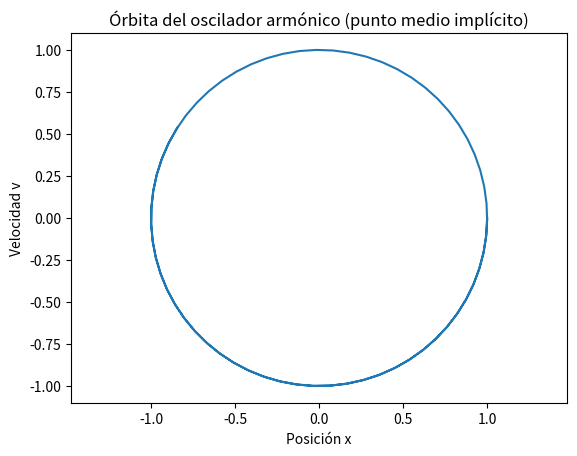

Generate this figure with matplotlib:
import matplotlib.pyplot as plt
from numpy import array, zeros
from numpy.linalg import norm

# Modelo físico: oscilador armónico simple.
# La variable de estado es U = [x, v], donde:
#   x = posición
#   v = velocidad
# La ecuación es:
#   x' = v
#   v' = -x
# o equivalentemente x'' + x = 0.


def F(U):
    # Derivada del estado U = [x, v]
    return array([U[1], -U[0]])

# Número de pasos temporales
N = 100
# Tamaño del paso temporal
At = 0.1
# Número de componentes del vector de estado
Nv = 2

# Matriz que guarda la evolución del sistema en el tiempo:
# U[n,0] = x_n, U[n,1] = v_n
U = zeros((N + 1, Nv))

# Condición inicial: x(0)=1, v(0)=0
U[0, :] = array([1, 0])

# Integración con el método implícito del punto medio.
# En cada paso se busca Y tal que:
#   Y = U[n] + At/2 * (F(U[n]) + F(Y))
# Es decir, se usa la media de la derivada en el inicio y en el final del intervalo.
# Esto produce un método más estable que Euler para ciertos sistemas.
for n in range(0, N):
    # Y es el valor aproximado del estado en el siguiente paso temporal.
    # Se inicializa con el valor actual para luego corregirlo iterativamente.
    Y = U[n, :]

    # Mientras no se cumpla la ecuación implícita con la precisión pedida,
    # seguimos ajustando Y.
    # La expresión dentro de norm(...) es el residuo de la ecuación:
    #   R = Y - U[n] - (At/2) * (F(U[n]) + F(Y))
    # Cuando R ≈ 0, entonces Y satisface el método del punto medio implícito.
    while norm(Y - U[n, :] - At / 2 * (F(U[n, :]) + F(Y))) > 1e-10:
        # Calculamos el residuo residual para saber cuánto falta para cumplir la ecuación.
        R = Y - U[n, :] - At / 2 * (F(U[n, :]) + F(Y))

        # Corregimos Y restando el residuo. Esto mueve Y hacia la solución de la ecuación implícita.
        # Si R es positivo, disminuimos Y; si es negativo, aumentamos Y.
        Y = Y - R

        # Muestra la magnitud del error residual en cada iteración.
        # Sirve para ver cómo converge la solución.
        print(norm(R))
        # input("Press Enter to continue...")

    # Cuando el residuo es suficientemente pequeño, aceptamos Y como el siguiente estado.
    U[n + 1, :] = Y

# Graficamos la trayectoria en el plano (x, v), que para este sistema es una órbita cerrada.
plt.plot(U[:, 0], U[:, 1])
plt.axis('equal')
plt.xlabel('Posición x')
plt.ylabel('Velocidad v')
plt.title('Órbita del oscilador armónico (punto medio implícito)')
plt.show()
